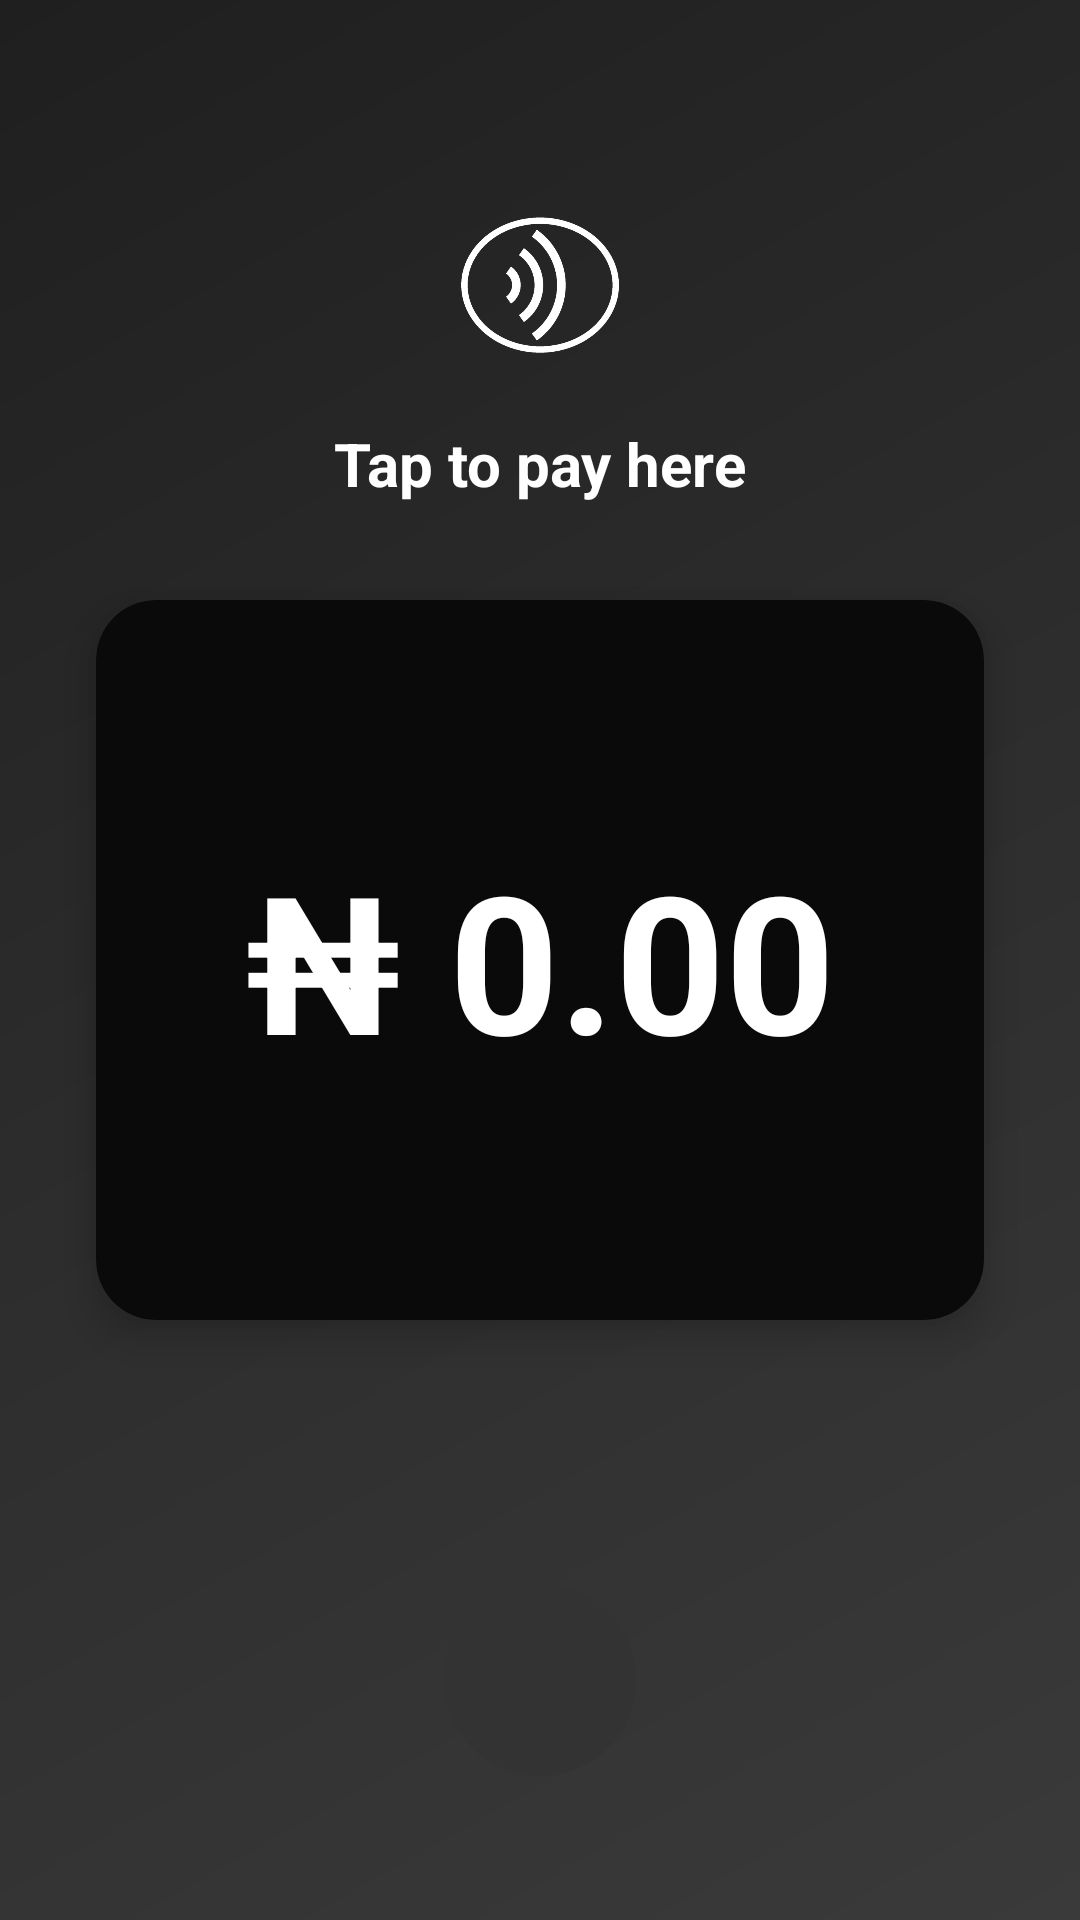

This screen was rendered from an Android layout file. Write that file and the resources it references.
<!-- AndroidManifest.xml: application theme Theme.VeyraBank -->
<!-- res/layout/page_contactless_waiting.xml -->
<?xml version="1.0" encoding="utf-8"?>
<androidx.constraintlayout.widget.ConstraintLayout xmlns:android="http://schemas.android.com/apk/res/android"
    xmlns:app="http://schemas.android.com/apk/res-auto"
    xmlns:tools="http://schemas.android.com/tools"
    android:layout_width="match_parent"
    android:layout_height="match_parent"
    android:background="@drawable/gradient_black_background">

    
    <com.google.android.material.card.MaterialCardView
        android:id="@+id/amountCard"
        android:layout_width="0dp"
        android:layout_height="wrap_content"
        android:layout_marginStart="32dp"
        android:layout_marginEnd="32dp"
        app:cardBackgroundColor="#0a0a0a"
        app:cardCornerRadius="20dp"
        app:cardElevation="8dp"
        app:layout_constraintTop_toTopOf="parent"
        app:layout_constraintBottom_toBottomOf="parent"
        app:layout_constraintStart_toStartOf="parent"
        app:layout_constraintEnd_toEndOf="parent">

        <LinearLayout
            android:layout_width="match_parent"
            android:layout_height="wrap_content"
            android:orientation="horizontal"
            android:gravity="center"
            android:padding="32dp"
            android:minHeight="240dp">

            <TextView
                android:id="@+id/amountDisplay"
                android:layout_width="0dp"
                android:layout_height="wrap_content"
                android:layout_weight="1"
                android:text="₦ 0.00"
                android:textSize="64sp"
                android:textStyle="bold"
                android:textColor="@android:color/white"
                android:maxLines="1"
                android:gravity="center"
                app:autoSizeTextType="uniform"
                app:autoSizeMinTextSize="24sp"
                app:autoSizeMaxTextSize="72sp" />
        </LinearLayout>
    </com.google.android.material.card.MaterialCardView>

    
    <TextView
        android:id="@+id/waitingText"
        android:layout_width="wrap_content"
        android:layout_height="wrap_content"
        android:text="@string/tap_to_pay_here"
        android:textSize="20sp"
        android:textStyle="bold"
        android:textColor="@android:color/white"
        android:layout_marginBottom="32dp"
        app:layout_constraintBottom_toTopOf="@id/amountCard"
        app:layout_constraintStart_toStartOf="parent"
        app:layout_constraintEnd_toEndOf="parent" />

    
    <ImageView
        android:id="@+id/emvContactlessLogo"
        android:layout_width="60dp"
        android:layout_height="60dp"
        android:layout_marginBottom="16dp"
        android:src="@drawable/ic_emv_contactless"
        android:contentDescription="EMV Contactless Payment"
        app:layout_constraintBottom_toTopOf="@id/waitingText"
        app:layout_constraintStart_toStartOf="parent"
        app:layout_constraintEnd_toEndOf="parent" />

    
    <TextView
        android:id="@+id/statusMessage"
        android:layout_width="wrap_content"
        android:layout_height="wrap_content"
        android:text=""
        android:textSize="16sp"
        android:textColor="@android:color/white"
        android:layout_marginTop="24dp"
        android:gravity="center"
        app:layout_constraintTop_toBottomOf="@id/emvContactlessLogo"
        app:layout_constraintStart_toStartOf="parent"
        app:layout_constraintEnd_toEndOf="parent" />

    
    <ProgressBar
        android:id="@+id/nfcProgressBar"
        android:layout_width="wrap_content"
        android:layout_height="wrap_content"
        android:layout_marginTop="24dp"
        android:indeterminate="true"
        android:visibility="gone"
        app:layout_constraintTop_toBottomOf="@id/statusMessage"
        app:layout_constraintStart_toStartOf="parent"
        app:layout_constraintEnd_toEndOf="parent" />

    
    <ImageButton
        android:id="@+id/cancelButton"
        android:layout_width="64dp"
        android:layout_height="64dp"
        android:background="@drawable/circular_cancel_button_background"
        android:src="@drawable/ic_close"
        android:contentDescription="@string/cancel"
        android:padding="16dp"
        android:layout_marginBottom="48dp"
        android:scaleType="fitCenter"
        app:layout_constraintBottom_toBottomOf="parent"
        app:layout_constraintStart_toStartOf="parent"
        app:layout_constraintEnd_toEndOf="parent" />

</androidx.constraintlayout.widget.ConstraintLayout>
<!-- resources referenced by this layout -->
<resources>
  <!-- drawable circular_cancel_button_background (drawable) -->
  <?xml version="1.0" encoding="utf-8"?>
  <selector xmlns:android="http://schemas.android.com/apk/res/android">
      <item android:state_pressed="true">
          <shape android:shape="oval">
              <solid android:color="#444444" />
          </shape>
      </item>
      <item>
          <shape android:shape="oval">
              <solid android:color="#333333" />
          </shape>
      </item>
  </selector>
  <!-- drawable gradient_black_background (drawable) -->
  <?xml version="1.0" encoding="utf-8"?>
  <shape xmlns:android="http://schemas.android.com/apk/res/android"
      android:shape="rectangle">
      <gradient
          android:type="linear"
          android:angle="135"
          android:startColor="#3a3a3a"
          android:centerColor="#2d2d2d"
          android:endColor="#1f1f1f" />
  </shape>
  <!-- drawable ic_emv_contactless: png bitmap (drawable-nodpi, 19678 bytes) -->
  <string name="cancel">Cancel</string>
  <string name="tap_to_pay_here">Tap to pay here</string>
  <style name="Theme.VeyraBank" parent="Theme.MaterialComponents.DayNight.NoActionBar">
          <item name="colorPrimary">@color/accent_red</item>
          <item name="colorPrimaryVariant">@color/accent_red_dark</item>
          <item name="colorOnPrimary">@color/white</item>
          <item name="colorSecondary">@color/accent_red</item>
          <item name="android:statusBarColor">@color/bank_bg</item>
          <item name="android:windowBackground">@color/bank_bg</item>
      </style>
  <color name="accent_red">#FFC1272D</color>
  <color name="accent_red_dark">#FF7A0F1E</color>
  <color name="white">#FFFFFFFF</color>
  <color name="bank_bg">#FF000000</color>
</resources>
